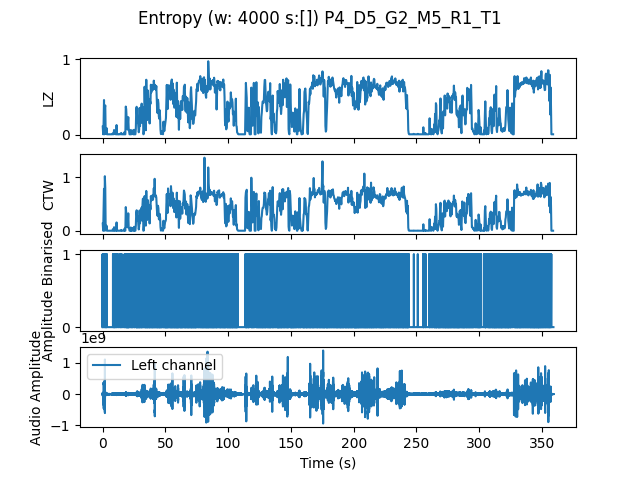

The file beside this chart, header and first rows:
, t0, LZ, CTW
mean, 4309505, 0.381, 0.4013
0.0, 0.0, 0.1077, 0.1328
0.3333, 0.3333, 0.005983, 0.0006453
0.6667, 0.6667, 0.1496, 0.3962
1.0, 1.0, 0.4607, 0.7814
1.333, 1.333, 0.005983, 0.0006453
1.667, 1.667, 0.353, 1.016
2.0, 2.0, 0.3889, 0.803
2.333, 2.333, 0.01496, 0.007209
2.667, 2.667, 0.01496, 0.01955
3.0, 3.0, 0.08974, 0.09405
3.333, 3.333, 0.005983, 0.0006453
3.667, 3.667, 0.005983, 0.0006453
4.0, 4.0, 0.005983, 0.0006453
4.333, 4.333, 0.005983, 0.0006453
4.667, 4.667, 0.005983, 0.0006453
5.0, 5.0, 0.005983, 0.0006453
5.333, 5.333, 0.005983, 0.0006453
5.667, 5.667, 0.005983, 0.0006453
6.0, 6.0, 0.005983, 0.0006453
6.333, 6.333, 0.005983, 0.0006453
6.667, 6.667, 0.005983, 0.0006453
7.0, 7.0, 0.005983, 0.0006453
7.333, 7.333, 0.005983, 0.0006453
7.667, 7.667, 0.005983, 0.0006453
8.0, 8.0, 0.01795, 0.02694
8.333, 8.333, 0.01197, 0.01396
8.667, 8.667, 0.005983, 0.0006453
9.0, 9.0, 0.06282, 0.06551
9.333, 9.333, 0.01197, 0.004409
9.667, 9.667, 0.04786, 0.04137
10.0, 10.0, 0.01197, 0.004032
10.33, 10.33, 0.005983, 0.0006453
10.67, 10.67, 0.005983, 0.0006453
11.0, 11.0, 0.1286, 0.1549
11.33, 11.33, 0.005983, 0.0006453
11.67, 11.67, 0.005983, 0.0006453
12.0, 12.0, 0.005983, 0.0006453
12.33, 12.33, 0.008974, 0.003432
12.67, 12.67, 0.005983, 0.0006453
13.0, 13.0, 0.005983, 0.0006453
13.33, 13.33, 0.005983, 0.0006453
13.67, 13.67, 0.01197, 0.003522
14.0, 14.0, 0.005983, 0.0006453
14.33, 14.33, 0.01197, 0.003522
14.67, 14.67, 0.02393, 0.01427
15.0, 15.0, 0.005983, 0.0006453
15.33, 15.33, 0.01197, 0.003522
15.67, 15.67, 0.005983, 0.0006453
16.0, 16.0, 0.005983, 0.0006453
16.33, 16.33, 0.005983, 0.0006453
16.67, 16.67, 0.005983, 0.0006453
17.0, 17.0, 0.005983, 0.0006453
17.33, 17.33, 0.0359, 0.03916
17.67, 17.67, 0.005983, 0.0006453
18.0, 18.0, 0.005983, 0.0006453
18.33, 18.33, 0.3739, 0.4407
18.67, 18.67, 0.341, 0.3366
19.0, 19.0, 0.2393, 0.2181
19.33, 19.33, 0.1197, 0.1399
... 1,018 more rows
